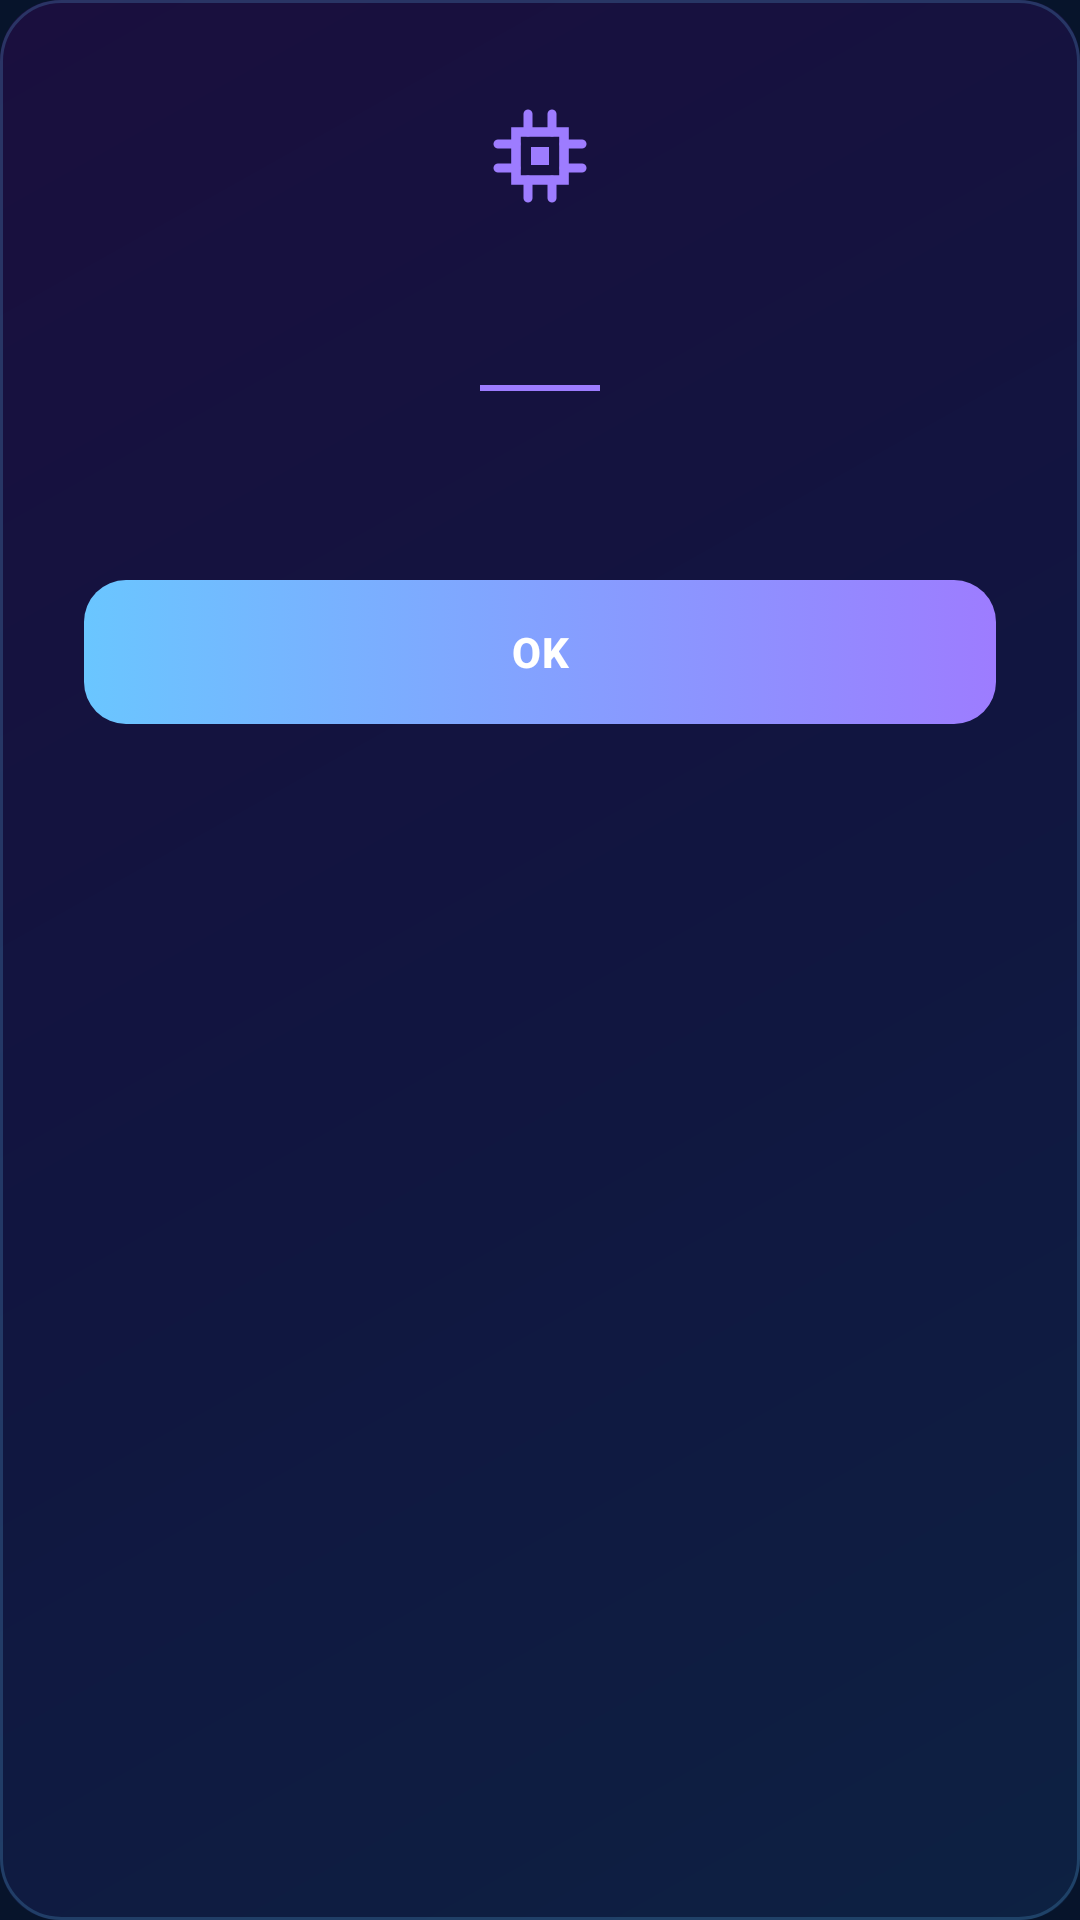

Reconstruct the res/layout file that produces this screen, plus the resources it refers to.
<!-- AndroidManifest.xml: application theme Theme.AgentHita -->
<!-- res/layout/dialog_ai_info.xml -->
<?xml version="1.0" encoding="utf-8"?>
<LinearLayout xmlns:android="http://schemas.android.com/apk/res/android"
    xmlns:app="http://schemas.android.com/apk/res-auto"
    android:layout_width="match_parent"
    android:layout_height="wrap_content"
    android:orientation="vertical"
    android:background="@drawable/bg_dialog_gradient"
    android:padding="28dp">

    <ImageView
        android:layout_width="48dp"
        android:layout_height="48dp"
        android:layout_gravity="center_horizontal"
        android:layout_marginBottom="16dp"
        android:src="@drawable/ic_ai_spark"
        app:tint="@color/hita_accent" />

    <TextView
        android:id="@+id/tv_dialog_title"
        android:layout_width="match_parent"
        android:layout_height="wrap_content"
        android:textSize="18sp"
        android:textStyle="bold"
        android:textColor="@color/hita_text_primary"
        android:gravity="center"
        android:layout_marginBottom="12dp" />

    <View
        android:layout_width="40dp"
        android:layout_height="2dp"
        android:layout_gravity="center_horizontal"
        android:background="@color/hita_accent"
        android:layout_marginBottom="16dp" />

    <TextView
        android:id="@+id/tv_dialog_message"
        android:layout_width="match_parent"
        android:layout_height="wrap_content"
        android:textSize="14sp"
        android:textColor="@color/hita_text_secondary"
        android:lineSpacingMultiplier="1.5"
        android:gravity="center"
        android:layout_marginBottom="28dp" />

    <com.google.android.material.button.MaterialButton
        android:id="@+id/btn_ok"
        android:layout_width="match_parent"
        android:layout_height="wrap_content"
        android:text="OK" />

</LinearLayout>
<!-- resources referenced by this layout -->
<resources>
  <color name="hita_accent">#9D7CFF</color>
  <color name="hita_text_primary">#EEF4FF</color>
  <color name="hita_text_secondary">#B7C5E0</color>
  <!-- drawable bg_dialog_gradient (drawable) -->
  <?xml version="1.0" encoding="utf-8"?>
  <layer-list xmlns:android="http://schemas.android.com/apk/res/android">
  
      
      <item>
          <shape android:shape="rectangle">
              <gradient
                  android:startColor="#0D2142"
                  android:centerColor="#111540"
                  android:endColor="#1A0F3E"
                  android:angle="135"
                  android:type="linear" />
              <corners android:radius="20dp" />
          </shape>
      </item>
  
      
      <item>
          <shape android:shape="rectangle">
              <stroke
                  android:width="1dp"
                  android:color="#336AC6FF" />
              <corners android:radius="20dp" />
          </shape>
      </item>
  
  </layer-list>
  <color name="hita_primary">#6AC6FF</color>
  <color name="hita_primary_dark">#0D2142</color>
  <color name="black">#000000</color>
  <color name="white">#FFFFFF</color>
  <color name="hita_background">#07142B</color>
  <color name="hita_surface">#0D2142</color>
  <style name="Widget.AgentHita.Button" parent="Widget.MaterialComponents.Button.UnelevatedButton">
          <item name="backgroundTint">@null</item>
          <item name="android:background">@drawable/bg_button_primary</item>
          <item name="android:textColor">@color/white</item>
          <item name="android:textStyle">bold</item>
          <item name="android:letterSpacing">0.02</item>
          <item name="cornerRadius">14dp</item>
          <item name="android:paddingTop">14dp</item>
          <item name="android:paddingBottom">14dp</item>
          <item name="android:insetTop">0dp</item>
          <item name="android:insetBottom">0dp</item>
      </style>
  <style name="Widget.AgentHita.Button.Outlined" parent="Widget.MaterialComponents.Button.OutlinedButton">
          <item name="strokeColor">@color/hita_primary</item>
          <item name="strokeWidth">1.5dp</item>
          <item name="android:textColor">@color/hita_primary</item>
          <item name="android:textStyle">bold</item>
          <item name="cornerRadius">14dp</item>
          <item name="android:paddingTop">14dp</item>
          <item name="android:paddingBottom">14dp</item>
          <item name="android:insetTop">0dp</item>
          <item name="android:insetBottom">0dp</item>
      </style>
  <style name="Widget.AgentHita.Button.Text" parent="Widget.MaterialComponents.Button.TextButton">
          <item name="android:textColor">@color/hita_text_secondary</item>
          <item name="android:textStyle">bold</item>
          <item name="cornerRadius">14dp</item>
      </style>
  <!-- drawable bg_button_primary (drawable) -->
  <?xml version="1.0" encoding="utf-8"?>
  <selector xmlns:android="http://schemas.android.com/apk/res/android">
  
      <item android:state_enabled="false">
          <shape android:shape="rectangle">
              <solid android:color="#1E3050" />
              <corners android:radius="14dp" />
          </shape>
      </item>
  
      <item>
          <shape android:shape="rectangle">
              <gradient
                  android:startColor="#6AC6FF"
                  android:endColor="#9D7CFF"
                  android:angle="0" />
              <corners android:radius="14dp" />
          </shape>
      </item>
  
  </selector>
</resources>
